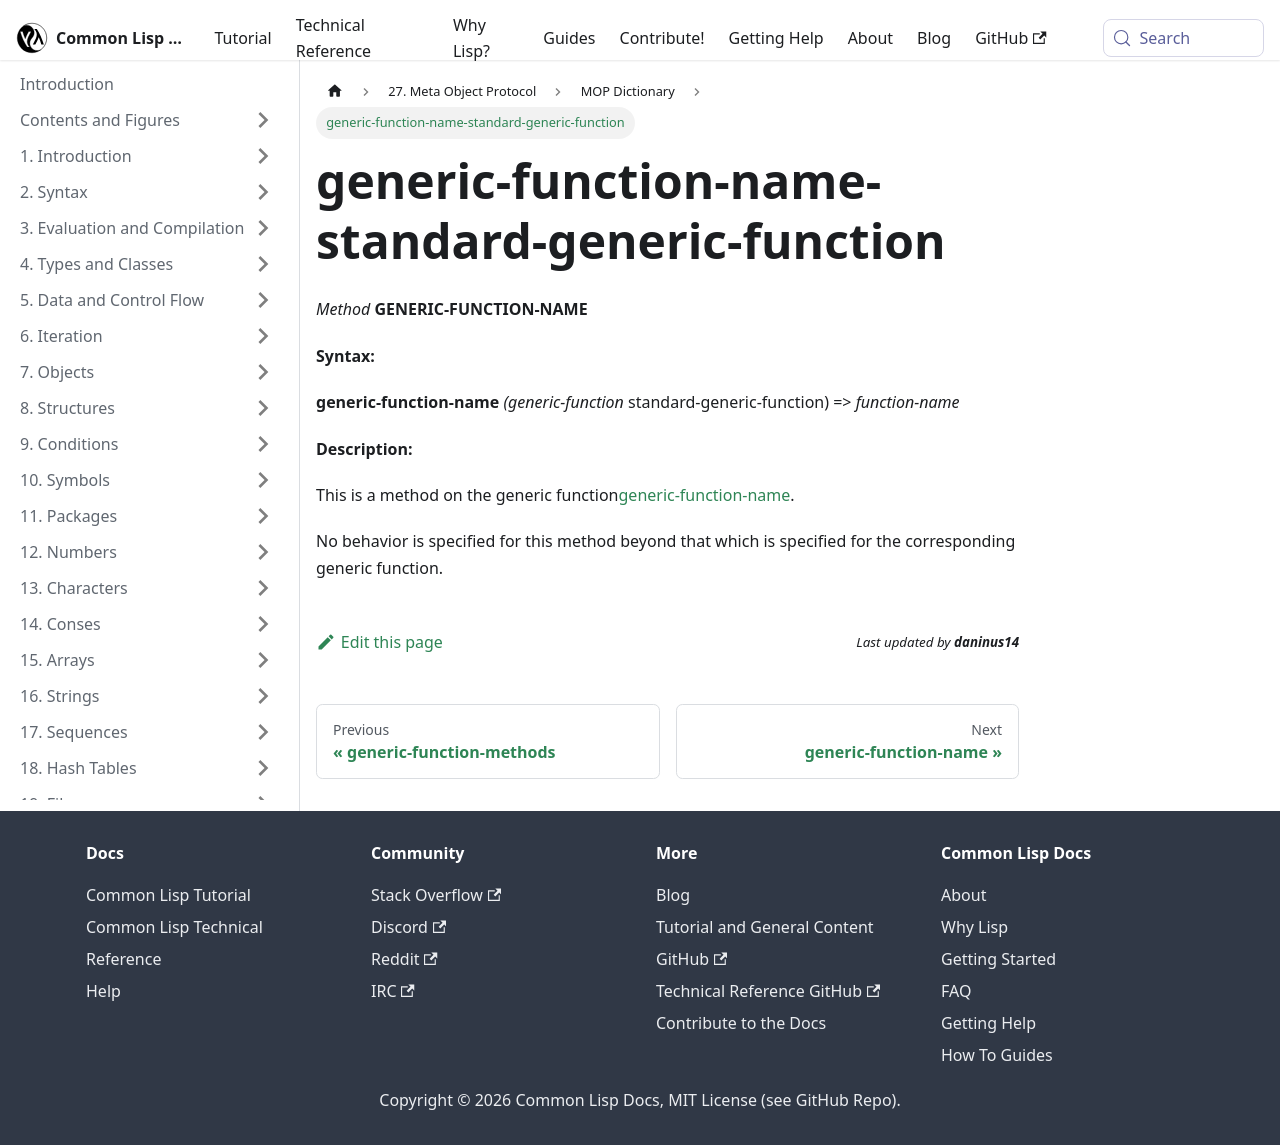

repository: lisp-docs/cl-language-reference · page: meta-object-protocol/dictionary/generic-function-name-standard-generic-function.html · generator: docusaurus

generic-function-name-standard-generic-function
===============================================

*Method* **GENERIC-FUNCTION-NAME**

**Syntax:**

**generic-function-name** *(generic-function* standard-generic-function) => *function-name*

**Description:**

This is a method on the generic function[generic-function-name](/meta-object-protocol/dictionary/generic-function-name).

No behavior is specified for this method beyond that which is specified for the corresponding generic function.
